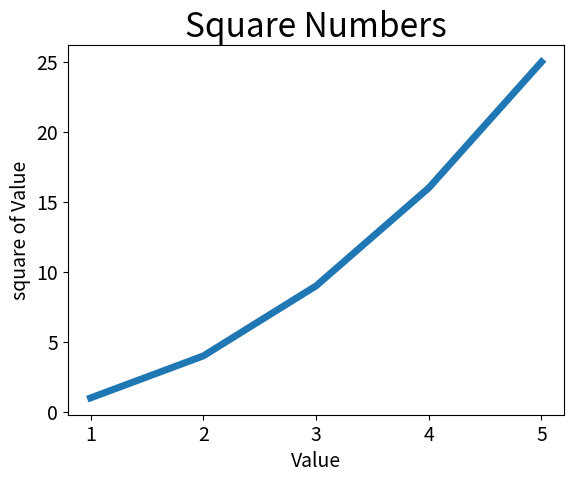

The script that saved this image:
import matplotlib.pyplot as plt

input_values = [1, 2, 3, 4, 5]
squares = [1, 4, 9, 16, 25]
plt.plot(input_values, squares, linewidth=5)
plt.title("Square Numbers", fontsize=24)
plt.xlabel("Value", fontsize=14)
plt.ylabel("square of Value", fontsize=14)
plt.tick_params(axis='both', labelsize=14)

plt.show()

